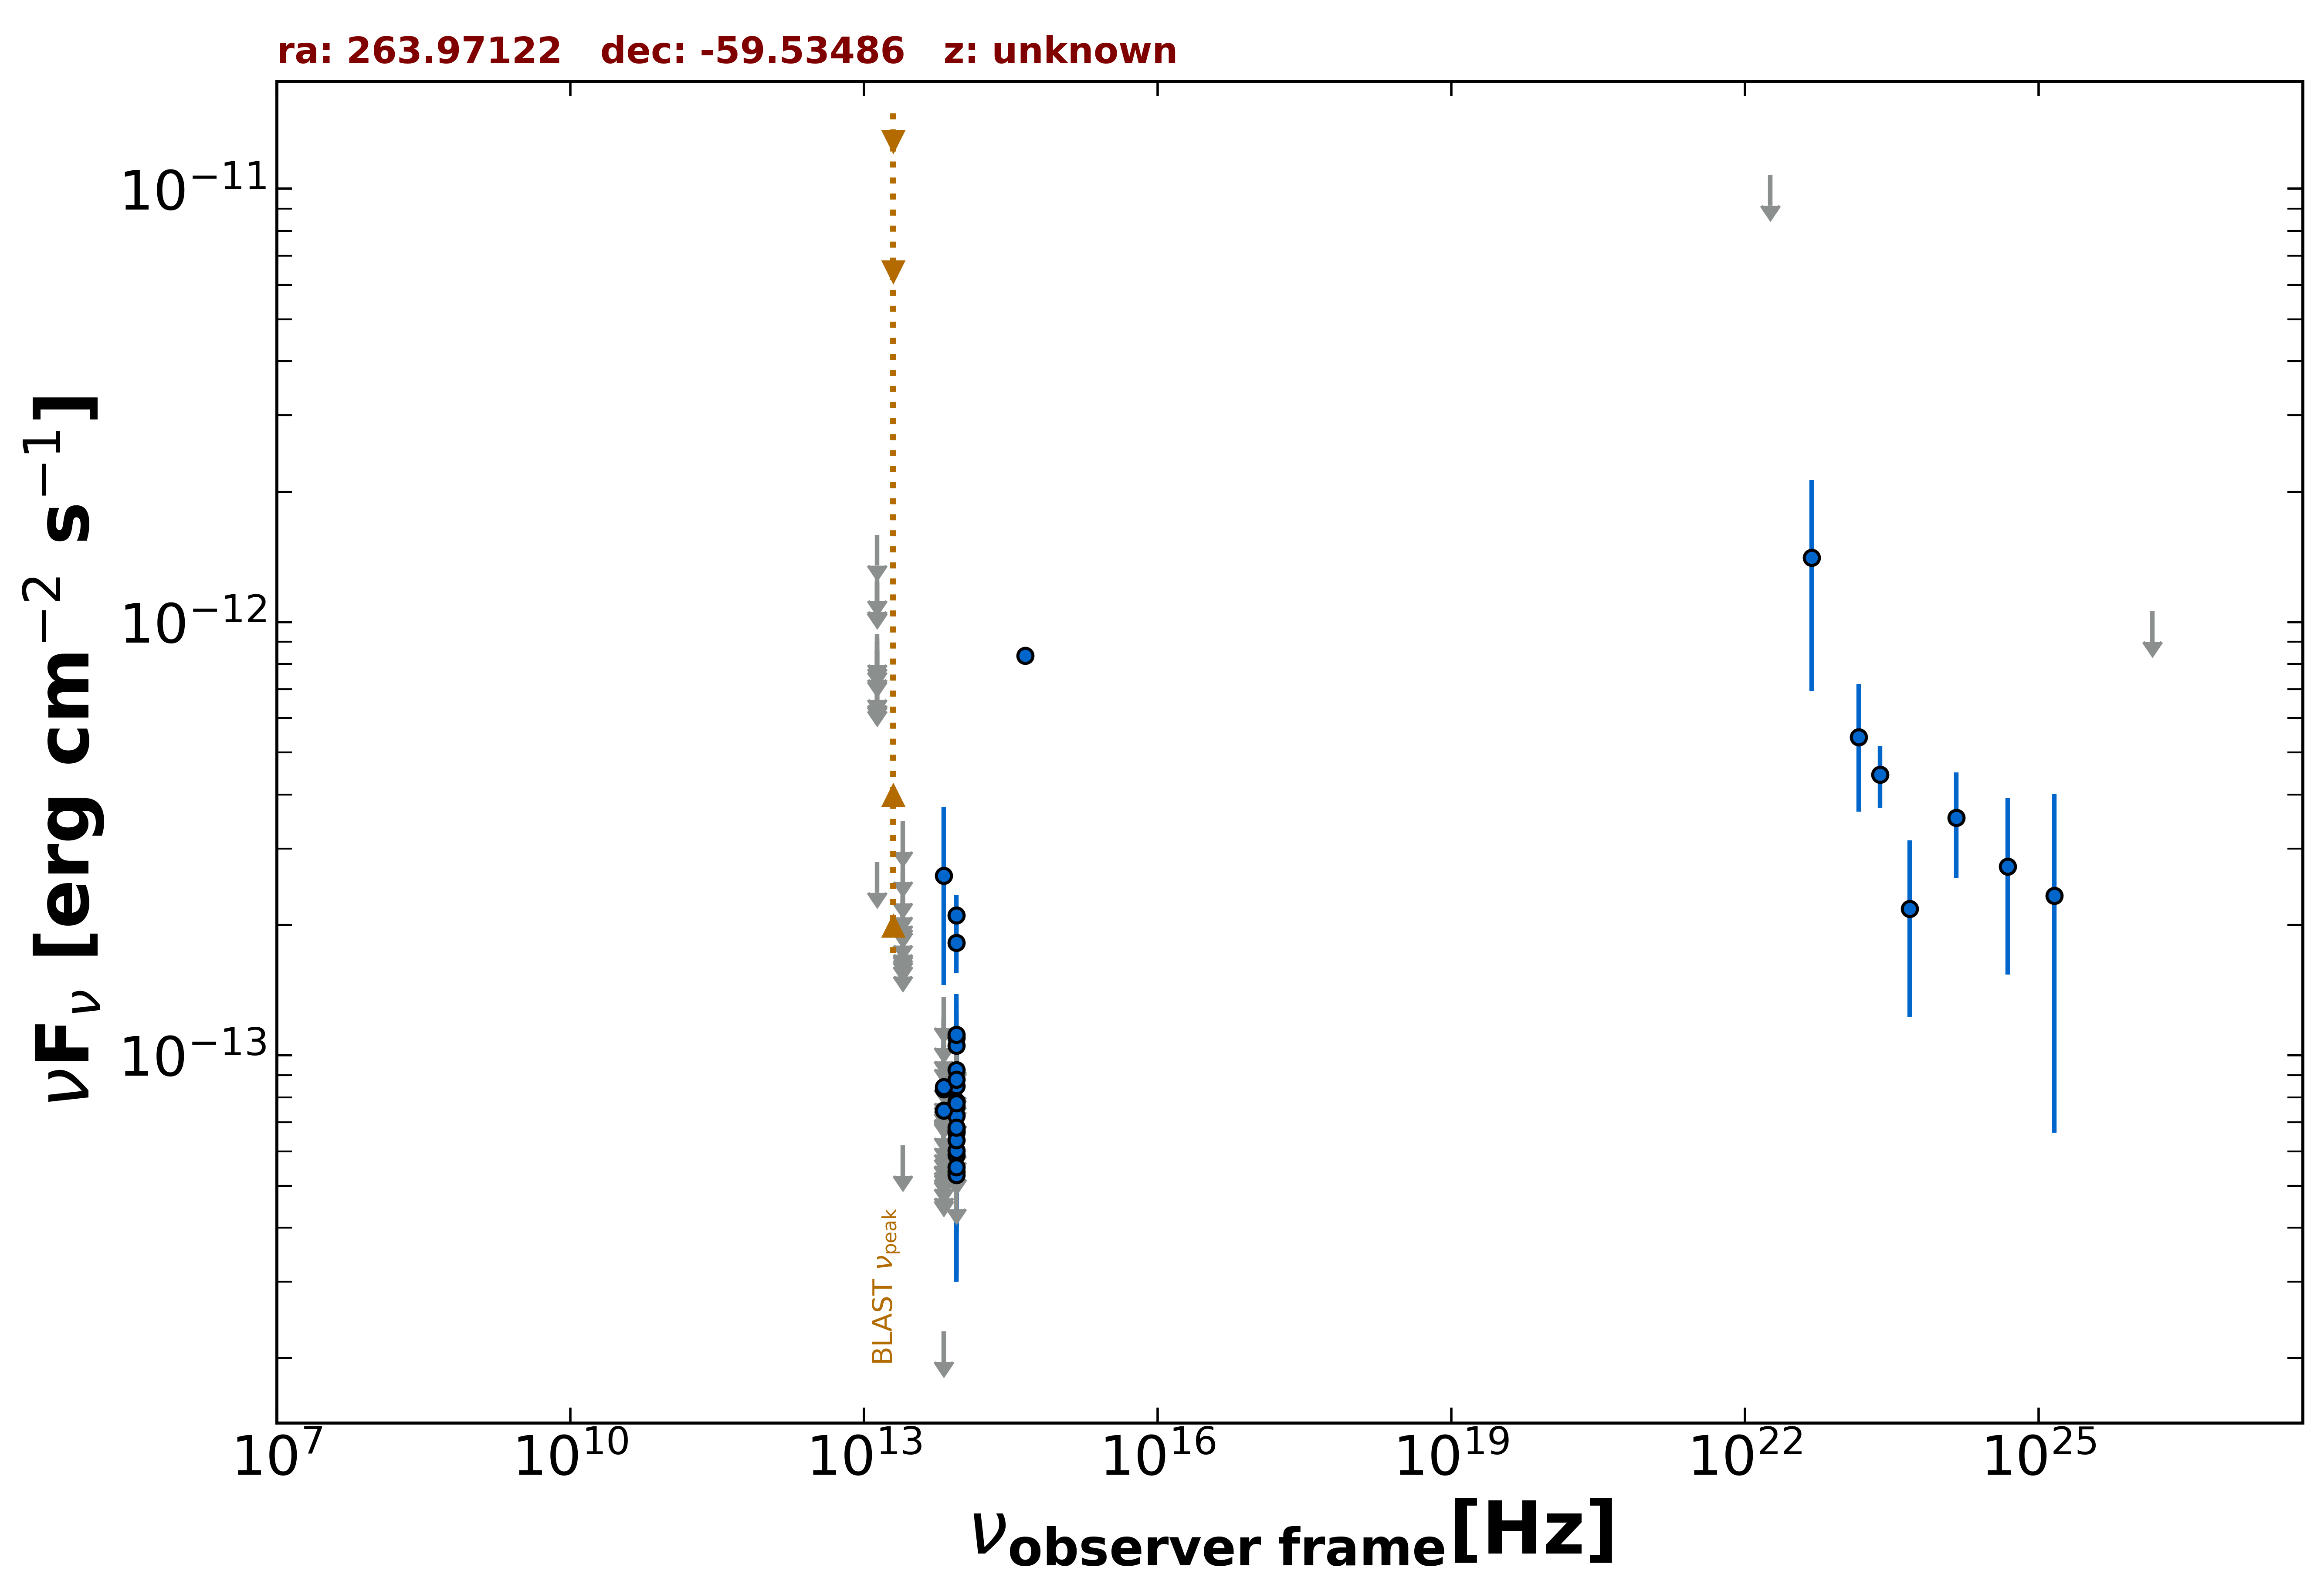

The data file committed next to this chart (first rows):
freq., flux, err_flux, MJD_start, MJD_end, flag, catalog, reference
8.817e+13, 5.895e-14, 4.670e-15, 55000, 55000, , WISE, Wright et al. 2010  AJ  140  1868
6.517e+13, 2.307e-14, 0.000e+00, 55000, 55000, UL, WISE, Wright et al. 2010  AJ  140  1868
2.498e+13, 6.199e-14, 0.000e+00, 55000, 55000, UL, WISE, Wright et al. 2010  AJ  140  1868
1.363e+13, 2.795e-13, 0.000e+00, 55000, 55000, UL, WISE, Wright et al. 2010  AJ  140  1868
8.817e+13, 1.817e-13, 2.705e-14, 59088, 59088, , NEOWISE, Mainzer et al. 2014  ApJ  792  30
6.517e+13, 1.139e-13, 0.000e+00, 59088, 59088, UL, NEOWISE, Mainzer et al. 2014  ApJ  792  30
8.817e+13, 6.105e-14, 0.000e+00, 57995, 57995, UL, NEOWISE, Mainzer et al. 2014  ApJ  792  30
6.517e+13, 2.600e-13, 1.148e-13, 57995, 57995, , NEOWISE, Mainzer et al. 2014  ApJ  792  30
8.817e+13, 2.105e-13, 2.430e-14, 58359, 58359, , NEOWISE, Mainzer et al. 2014  ApJ  792  30
6.517e+13, 8.353e-14, 3.781e-14, 58359, 58359, , NEOWISE, Mainzer et al. 2014  ApJ  792  30
8.817e+13, 1.078e-13, 0.000e+00, 55455, 55455, UL, WISEME, Wright et al. 2010  AJ  140  1868
6.517e+13, 9.796e-14, 0.000e+00, 55455, 55455, UL, WISEME, Wright et al. 2010  AJ  140  1868
8.817e+13, 6.032e-14, 3.007e-14, 55452, 55452, , WISEME, Wright et al. 2010  AJ  140  1868
6.517e+13, 6.941e-14, 0.000e+00, 55452, 55452, UL, WISEME, Wright et al. 2010  AJ  140  1868
8.817e+13, 7.629e-14, 2.675e-14, 55452, 55452, , WISEME, Wright et al. 2010  AJ  140  1868
6.517e+13, 6.777e-14, 0.000e+00, 55452, 55452, UL, WISEME, Wright et al. 2010  AJ  140  1868
8.817e+13, 1.068e-13, 0.000e+00, 55452, 55452, UL, WISEME, Wright et al. 2010  AJ  140  1868
6.517e+13, 8.942e-14, 0.000e+00, 55452, 55452, UL, WISEME, Wright et al. 2010  AJ  140  1868
8.817e+13, 6.894e-14, 0.000e+00, 55452, 55452, UL, WISEME, Wright et al. 2010  AJ  140  1868
6.517e+13, 6.319e-14, 0.000e+00, 55452, 55452, UL, WISEME, Wright et al. 2010  AJ  140  1868
8.817e+13, 8.703e-14, 0.000e+00, 55455, 55455, UL, WISEME, Wright et al. 2010  AJ  140  1868
6.517e+13, 1.092e-13, 0.000e+00, 55455, 55455, UL, WISEME, Wright et al. 2010  AJ  140  1868
8.817e+13, 9.265e-14, 0.000e+00, 55452, 55452, UL, WISEME, Wright et al. 2010  AJ  140  1868
6.517e+13, 8.755e-14, 0.000e+00, 55452, 55452, UL, WISEME, Wright et al. 2010  AJ  140  1868
8.817e+13, 8.114e-14, 0.000e+00, 55453, 55453, UL, WISEME, Wright et al. 2010  AJ  140  1868
6.517e+13, 8.635e-14, 0.000e+00, 55453, 55453, UL, WISEME, Wright et al. 2010  AJ  140  1868
8.817e+13, 8.489e-14, 2.733e-14, 55453, 55453, , WISEME, Wright et al. 2010  AJ  140  1868
6.517e+13, 6.526e-14, 0.000e+00, 55453, 55453, UL, WISEME, Wright et al. 2010  AJ  140  1868
8.817e+13, 8.947e-14, 0.000e+00, 55455, 55455, UL, WISEME, Wright et al. 2010  AJ  140  1868
6.517e+13, 8.284e-14, 0.000e+00, 55455, 55455, UL, WISEME, Wright et al. 2010  AJ  140  1868
8.817e+13, 7.259e-14, 3.446e-14, 55455, 55455, , WISEME, Wright et al. 2010  AJ  140  1868
6.517e+13, 8.909e-14, 0.000e+00, 55455, 55455, UL, WISEME, Wright et al. 2010  AJ  140  1868
8.817e+13, 5.205e-14, 0.000e+00, 55452, 55452, UL, WISEME, Wright et al. 2010  AJ  140  1868
6.517e+13, 8.186e-14, 0.000e+00, 55452, 55452, UL, WISEME, Wright et al. 2010  AJ  140  1868
8.817e+13, 6.620e-14, 2.101e-14, 55272, 55272, , WISEME, Wright et al. 2010  AJ  140  1868
6.517e+13, 6.538e-14, 0.000e+00, 55272, 55272, UL, WISEME, Wright et al. 2010  AJ  140  1868
2.498e+13, 1.950e-13, 0.000e+00, 55272, 55272, UL, WISEME, Wright et al. 2010  AJ  140  1868
1.363e+13, 7.488e-13, 0.000e+00, 55272, 55272, UL, WISEME, Wright et al. 2010  AJ  140  1868
8.817e+13, 7.828e-14, 2.310e-14, 55273, 55273, , WISEME, Wright et al. 2010  AJ  140  1868
6.517e+13, 5.423e-14, 0.000e+00, 55273, 55273, UL, WISEME, Wright et al. 2010  AJ  140  1868
2.498e+13, 2.454e-13, 0.000e+00, 55273, 55273, UL, WISEME, Wright et al. 2010  AJ  140  1868
1.363e+13, 7.797e-13, 0.000e+00, 55273, 55273, UL, WISEME, Wright et al. 2010  AJ  140  1868
8.817e+13, 6.663e-14, 0.000e+00, 55272, 55272, UL, WISEME, Wright et al. 2010  AJ  140  1868
6.517e+13, 6.090e-14, 0.000e+00, 55272, 55272, UL, WISEME, Wright et al. 2010  AJ  140  1868
2.498e+13, 1.988e-13, 0.000e+00, 55272, 55272, UL, WISEME, Wright et al. 2010  AJ  140  1868
1.363e+13, 7.564e-13, 0.000e+00, 55272, 55272, UL, WISEME, Wright et al. 2010  AJ  140  1868
8.817e+13, 6.712e-14, 2.470e-14, 55272, 55272, , WISEME, Wright et al. 2010  AJ  140  1868
6.517e+13, 7.583e-14, 0.000e+00, 55272, 55272, UL, WISEME, Wright et al. 2010  AJ  140  1868
2.498e+13, 1.926e-13, 0.000e+00, 55272, 55272, UL, WISEME, Wright et al. 2010  AJ  140  1868
1.363e+13, 1.032e-12, 4.609e-13, 55272, 55272, , WISEME, Wright et al. 2010  AJ  140  1868
8.817e+13, 1.098e-13, 2.197e-14, 55273, 55273, , WISEME, Wright et al. 2010  AJ  140  1868
6.517e+13, 6.221e-14, 0.000e+00, 55273, 55273, UL, WISEME, Wright et al. 2010  AJ  140  1868
2.498e+13, 2.257e-13, 0.000e+00, 55273, 55273, UL, WISEME, Wright et al. 2010  AJ  140  1868
1.363e+13, 9.019e-13, 0.000e+00, 55273, 55273, UL, WISEME, Wright et al. 2010  AJ  140  1868
8.817e+13, 8.077e-14, 0.000e+00, 55273, 55273, UL, WISEME, Wright et al. 2010  AJ  140  1868
6.517e+13, 8.307e-14, 0.000e+00, 55273, 55273, UL, WISEME, Wright et al. 2010  AJ  140  1868
2.498e+13, 1.884e-13, 0.000e+00, 55273, 55273, UL, WISEME, Wright et al. 2010  AJ  140  1868
1.363e+13, 1.244e-12, 0.000e+00, 55273, 55273, UL, WISEME, Wright et al. 2010  AJ  140  1868
8.817e+13, 5.396e-14, 2.333e-14, 55273, 55273, , WISEME, Wright et al. 2010  AJ  140  1868
6.517e+13, 5.514e-14, 0.000e+00, 55273, 55273, UL, WISEME, Wright et al. 2010  AJ  140  1868
... 50 more rows
